35-way image classification set "plant_diseases" from GitHub (Aomitoo/Plant-Project); label vocabulary: alternaria leaf blight, anthocyanosis, anthracnose, aphid, aphid effects, ascochyta blight, bacterial spot, black chaff, black rot, black spots, botrytis cinerea, burn, downy mildew, dry rot, edema, grey mold, healthy, late blight, leaf deformation, leaf miners, loss of foliage turgor, marginal leaf necrosis, mealybug, mechanical damage, mosaic virus, nutrient deficiency, powdery mildew, rust, scale, shot hole, sooty mold, spider mite, thrips, whitefly, wilting.

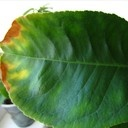
Label: marginal leaf necrosis

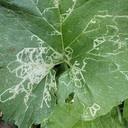
Label: leaf miners

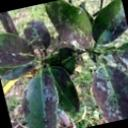
Label: sooty mold

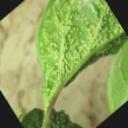
Label: edema

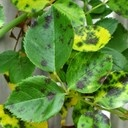
Label: black spots

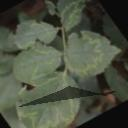
Label: mosaic virus
